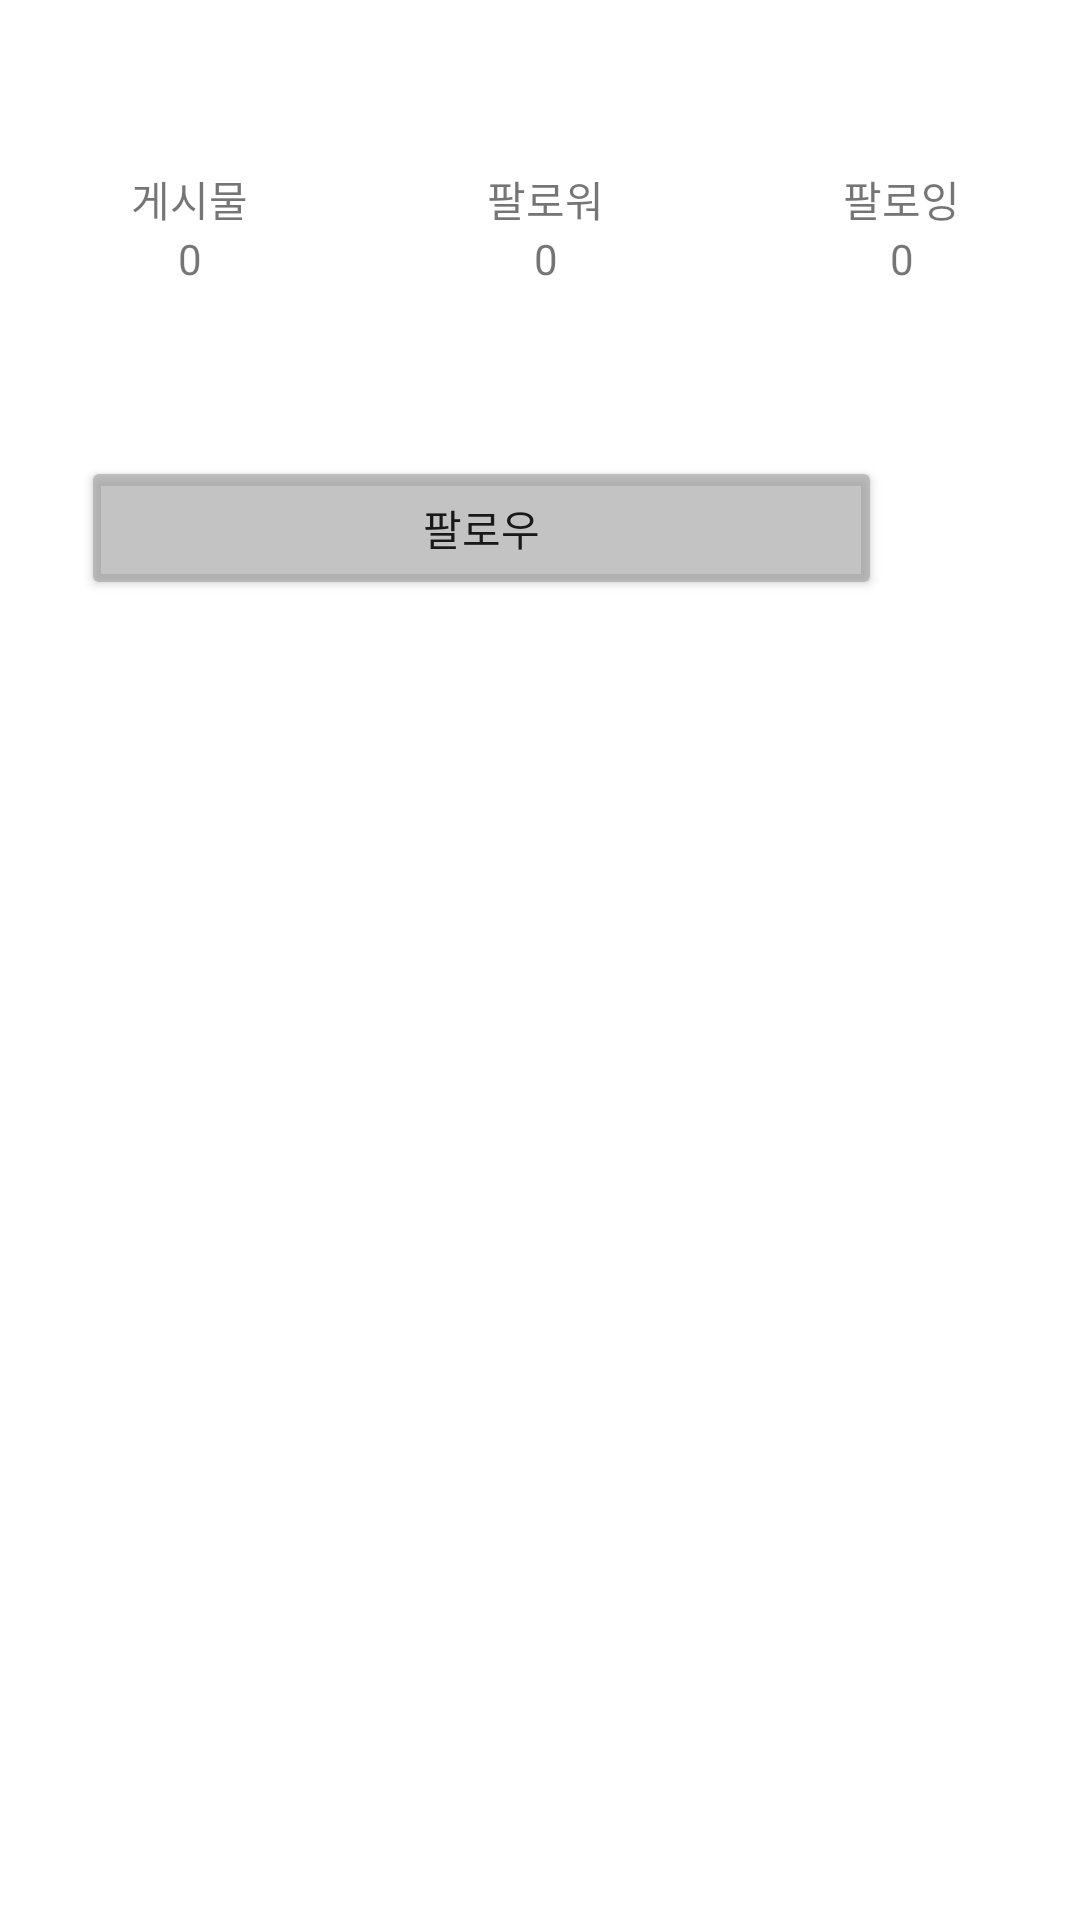

Write the Android layout XML for this screen, with the resource values it uses.
<!-- AndroidManifest.xml: application theme Theme.SNSproject -->
<!-- res/layout/fragment_user.xml -->
<?xml version="1.0" encoding="utf-8"?>
<LinearLayout xmlns:android="http://schemas.android.com/apk/res/android"
    android:layout_width="match_parent"
    android:layout_height="match_parent"
    android:orientation="vertical">
    <RelativeLayout
        android:layout_width="match_parent"
        android:layout_height="200dp">
        <ImageView
            android:id="@+id/account_iv_profile"
            android:layout_width="wrap_content"
            android:layout_height="119dp"
            android:layout_alignParentLeft="true"
            android:layout_alignParentBottom="true"
            android:layout_marginLeft="4dp"
            android:layout_marginBottom="36dp"
            android:src="@drawable/ic_account" />
        <Button
            android:id="@+id/account_btn_follow_signout"
            android:layout_width="267dp"
            android:layout_height="wrap_content"
            android:layout_alignParentBottom="true"
            android:layout_marginLeft="23dp"
            android:layout_toRightOf="@+id/account_iv_profile"
            android:backgroundTint="#979A9A9A"
            android:text="@string/follow" />

        <LinearLayout
            android:layout_width="match_parent"
            android:layout_height="match_parent"
            android:layout_above="@+id/account_btn_follow_signout"
            android:layout_toRightOf="@+id/account_iv_profile"
            android:gravity="center">

            <LinearLayout
                android:layout_width="0dp"
                android:layout_height="wrap_content"
                android:layout_weight="1"
                android:gravity="center"
                android:orientation="vertical">

                <TextView
                    android:layout_width="wrap_content"
                    android:layout_height="wrap_content"
                    android:text="@string/post" />

                <TextView
                    android:id="@+id/account_tv_post_count"
                    android:layout_width="wrap_content"
                    android:layout_height="wrap_content"
                    android:text="@string/count_0" />
            </LinearLayout>

            <LinearLayout
                android:layout_width="0dp"
                android:layout_height="wrap_content"
                android:layout_weight="1"
                android:gravity="center"
                android:orientation="vertical">

                <TextView
                    android:layout_width="wrap_content"
                    android:layout_height="wrap_content"
                    android:text="@string/follower" />

                <TextView
                    android:id="@+id/account_tv_follower_count"
                    android:layout_width="wrap_content"
                    android:layout_height="wrap_content"
                    android:text="@string/count_0" />
            </LinearLayout>

            <LinearLayout
                android:layout_width="0dp"
                android:layout_height="wrap_content"
                android:layout_weight="1"
                android:gravity="center"
                android:orientation="vertical">

                <TextView
                    android:layout_width="wrap_content"
                    android:layout_height="wrap_content"
                    android:text="@string/following" />

                <TextView
                    android:id="@+id/account_tv_following_count"
                    android:layout_width="wrap_content"
                    android:layout_height="wrap_content"
                    android:text="@string/count_0" />
            </LinearLayout>
        </LinearLayout>
    </RelativeLayout>
    <androidx.recyclerview.widget.RecyclerView
        android:id="@+id/account_reyclerview"
        android:layout_width="match_parent"
        android:layout_height="match_parent">
    </androidx.recyclerview.widget.RecyclerView>

</LinearLayout>
<!-- resources referenced by this layout -->
<resources>
  <string name="count_0">0</string>
  <string name="follow">팔로우</string>
  <string name="follower">팔로워</string>
  <string name="following">팔로잉</string>
  <string name="post">게시물</string>
  <style name="Theme.SNSproject" parent="Theme.MaterialComponents.DayNight.DarkActionBar">
          <item name="windowNoTitle">true</item>
          
          <item name="colorPrimary">@color/purple_500</item>
          <item name="colorPrimaryVariant">@color/purple_700</item>
          <item name="colorOnPrimary">@color/white</item>
          
          <item name="colorSecondary">@color/teal_200</item>
          <item name="colorSecondaryVariant">@color/teal_700</item>
          <item name="colorOnSecondary">@color/black</item>
          
          <item name="android:statusBarColor" tools:targetApi="l">?attr/colorPrimaryVariant</item>
          
      </style>
  <!-- not gathered from this repository: default colours our renderer supplied (Android Studio template values) -->
  <color name="purple_500">#FF6200EE</color>
  <color name="purple_700">#FF3700B3</color>
  <color name="teal_200">#FF03DAC5</color>
  <color name="teal_700">#FF018786</color>
  <color name="black">#FF000000</color>
  <color name="white">#FFFFFFFF</color>
</resources>
